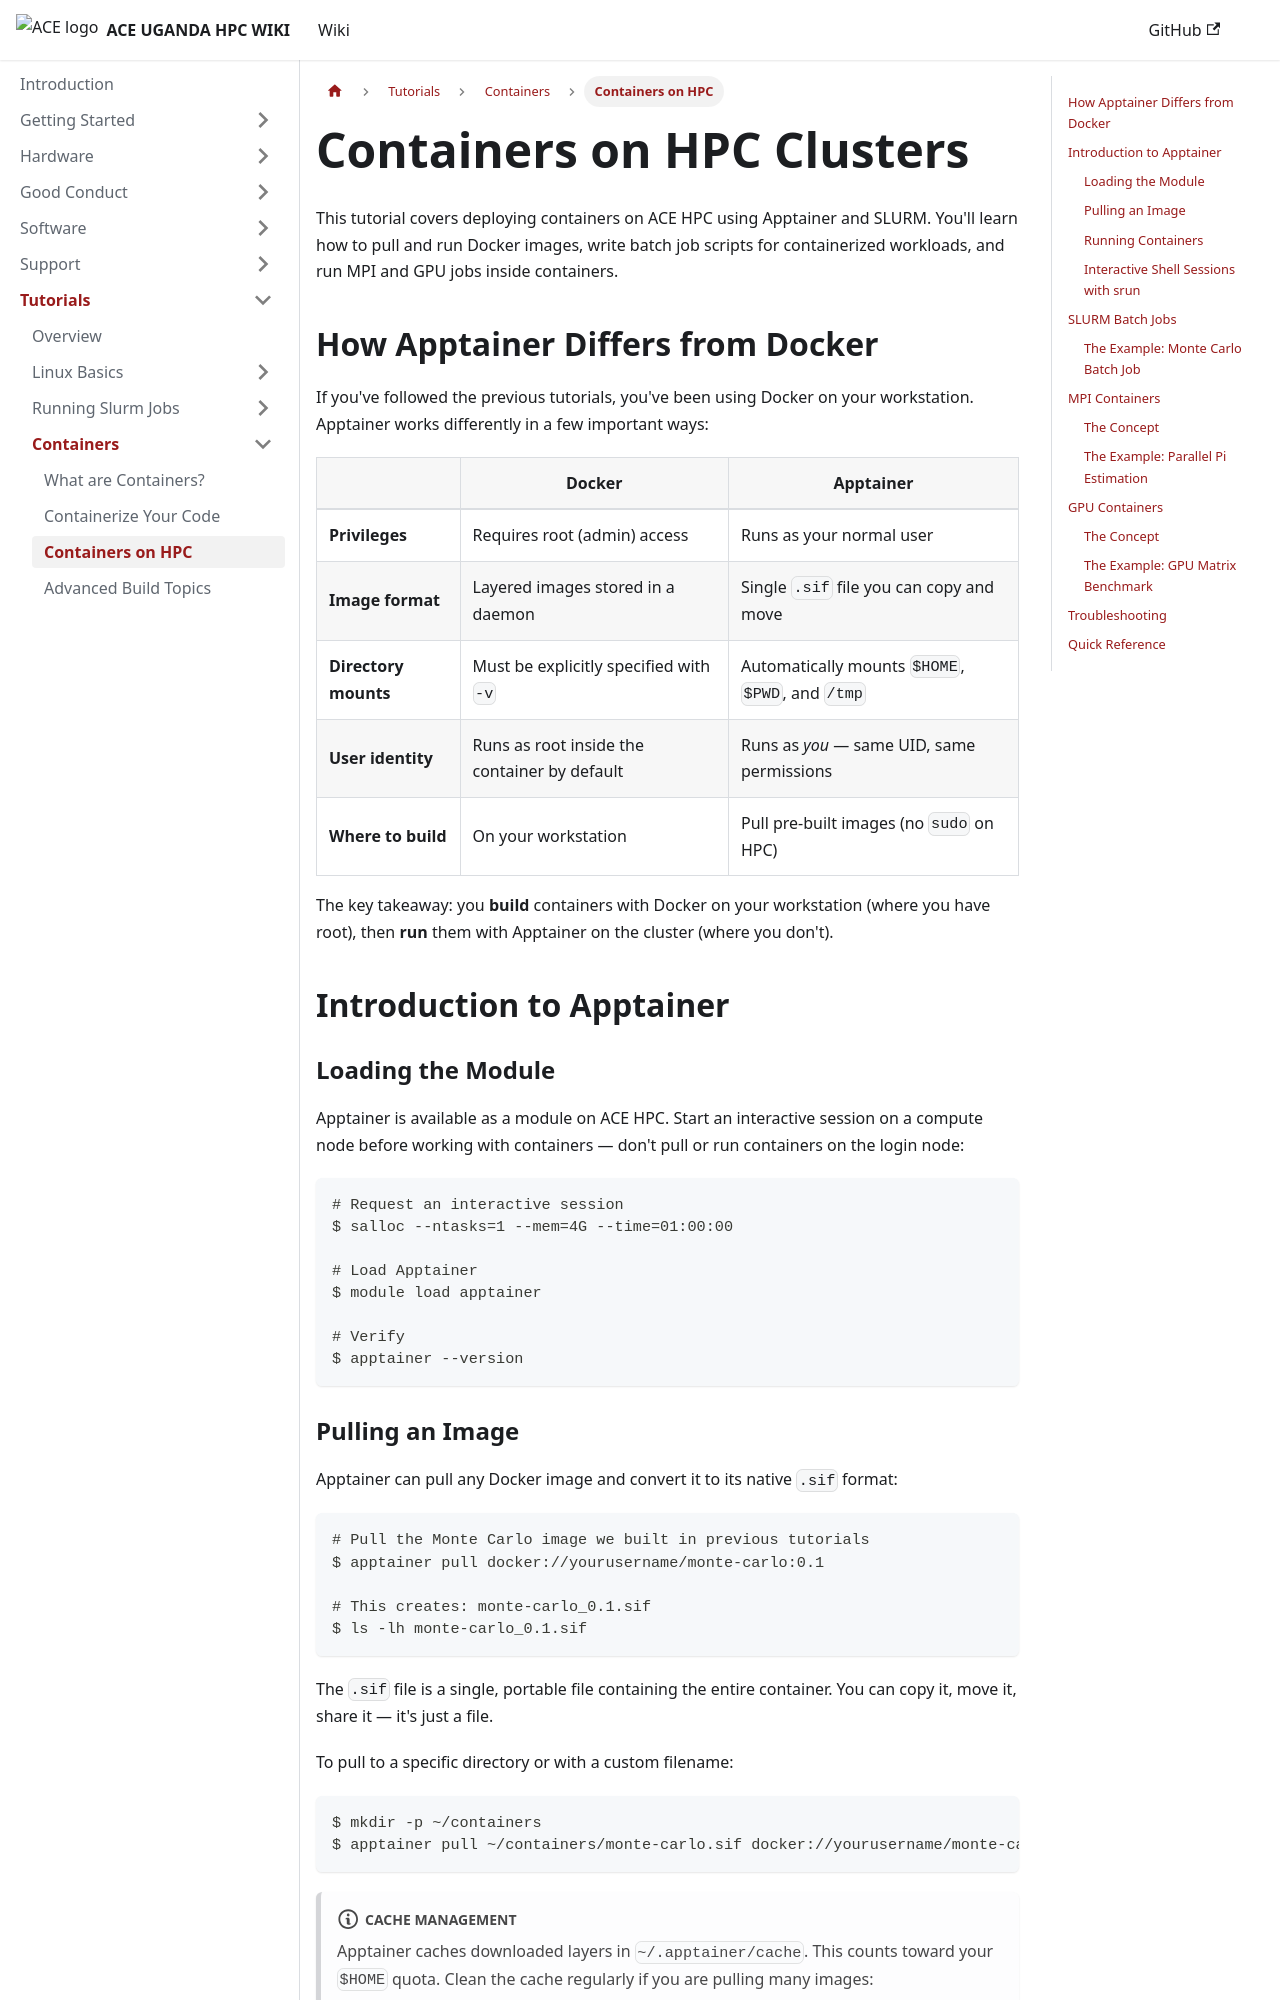

repository: ace-bioinformatics/ace-ug-hpc-wiki · page: docs/tutorials/containers/containers-hpc/index.html · generator: docusaurus

---
id: containers-hpc
title: Containers on HPC Clusters
sidebar_label: Containers on HPC
sidebar_position: 4
---

# Containers on HPC Clusters

This tutorial covers deploying containers on ACE HPC using Apptainer and SLURM. You'll learn how to pull and run Docker images, write batch job scripts for containerized workloads, and run MPI and GPU jobs inside containers.

## How Apptainer Differs from Docker

If you've followed the previous tutorials, you've been using Docker on your workstation. Apptainer works differently in a few important ways:

| | Docker | Apptainer |
|-|--------|-----------|
| **Privileges** | Requires root (admin) access | Runs as your normal user |
| **Image format** | Layered images stored in a daemon | Single `.sif` file you can copy and move |
| **Directory mounts** | Must be explicitly specified with `-v` | Automatically mounts `$HOME`, `$PWD`, and `/tmp` |
| **User identity** | Runs as root inside the container by default | Runs as *you* — same UID, same permissions |
| **Where to build** | On your workstation | Pull pre-built images (no `sudo` on HPC) |

The key takeaway: you **build** containers with Docker on your workstation (where you have root), then **run** them with Apptainer on the cluster (where you don't).

## Introduction to Apptainer

### Loading the Module

Apptainer is available as a module on ACE HPC. Start an interactive session on a compute node before working with containers — don't pull or run containers on the login node:

```bash
# Request an interactive session
$ salloc --ntasks=1 --mem=4G --time=01:00:00

# Load Apptainer
$ module load apptainer

# Verify
$ apptainer --version
```

### Pulling an Image

Apptainer can pull any Docker image and convert it to its native `.sif` format:

```bash
# Pull the Monte Carlo image we built in previous tutorials
$ apptainer pull docker://yourusername/monte-carlo:0.1

# This creates: monte-carlo_0.1.sif
$ ls -lh monte-carlo_0.1.sif
```

The `.sif` file is a single, portable file containing the entire container. You can copy it, move it, share it — it's just a file.

To pull to a specific directory or with a custom filename:

```bash
$ mkdir -p ~/containers
$ apptainer pull ~/containers/monte-carlo.sif docker://yourusername/monte-carlo:0.1
```

:::note Cache management
Apptainer caches downloaded layers in `~/.apptainer/cache`. This counts toward your `$HOME` quota. Clean the cache regularly if you are pulling many images:
```bash
apptainer cache clean
```
You can check cache size with `apptainer cache list`.
:::
